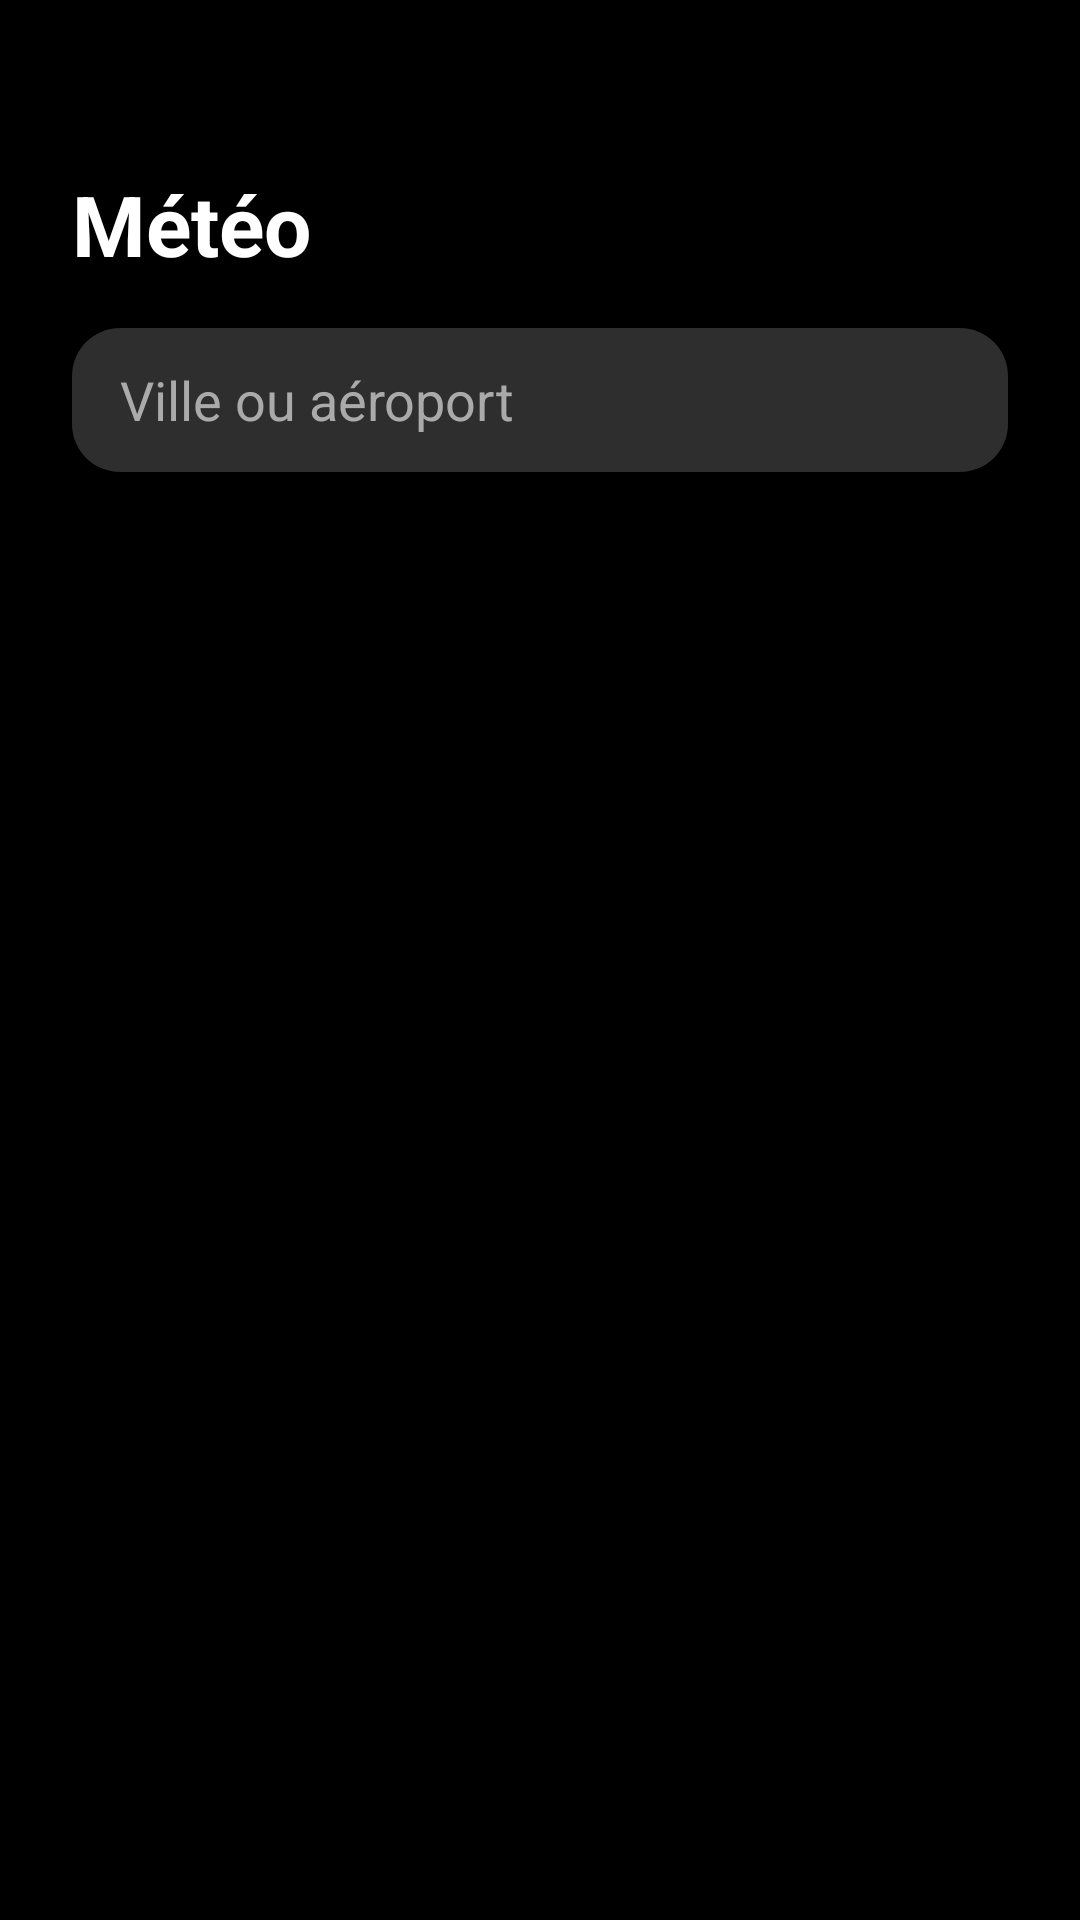

The Android layout XML behind this screen, and the referenced resources:
<!-- AndroidManifest.xml: application theme Theme.AppMeteo -->
<!-- res/layout/activity_main.xml -->
<?xml version="1.0" encoding="utf-8"?>
<LinearLayout
    xmlns:android="http://schemas.android.com/apk/res/android"
    xmlns:app="http://schemas.android.com/apk/res-auto"
    android:id="@+id/main"
    android:orientation="vertical"
    android:layout_width="match_parent"
    android:layout_height="match_parent"
    android:padding="24dp"
    android:background="@android:color/black">

    <RelativeLayout
        android:layout_width="match_parent"
        android:layout_height="wrap_content"
        android:layout_marginTop="32dp">


        <TextView
            android:id="@+id/title"
            android:text="Météo"
            android:textSize="28sp"
            android:textStyle="bold"
            android:textColor="@android:color/white"
            android:layout_alignParentStart="true"
            android:layout_width="wrap_content"
            android:layout_height="wrap_content" />

        <ImageView
            android:id="@+id/menuIcon"
            android:layout_width="wrap_content"
            android:layout_height="wrap_content"
            android:src="@drawable/ic_more_vert"
            android:layout_alignParentEnd="true"
            app:tint="@android:color/white" />
    </RelativeLayout>

    <EditText
        android:id="@+id/searchInput"
        android:layout_width="match_parent"
        android:layout_height="48dp"
        android:background="@drawable/rounded_dark_bg"
        android:hint="Ville ou aéroport"
        android:text=""
        android:focusable="true"
        android:focusableInTouchMode="true"
        android:importantForAutofill="no"
        android:textColorHint="#AAAAAA"
        android:textColor="@android:color/white"
        android:paddingStart="16dp"
        android:paddingEnd="16dp"
        android:layout_marginTop="16dp" />

    <androidx.recyclerview.widget.RecyclerView
        android:id="@+id/recyclerViewVilles"
        android:layout_width="match_parent"
        android:layout_height="0dp"
        android:layout_weight="1"
        android:layout_marginTop="16dp" />
</LinearLayout>
<!-- resources referenced by this layout -->
<resources>
  <!-- drawable rounded_dark_bg (drawable) -->
  <?xml version="1.0" encoding="utf-8"?>
  <shape xmlns:android="http://schemas.android.com/apk/res/android" android:shape="rectangle">
      <solid android:color="#2E2E2E"/>
      <corners android:radius="16dp"/>
  </shape>
  <style name="Theme.AppMeteo" parent="Base.Theme.AppMeteo" />
  <style name="Base.Theme.AppMeteo" parent="Theme.Material3.DayNight.NoActionBar">
          
          
      </style>
</resources>
